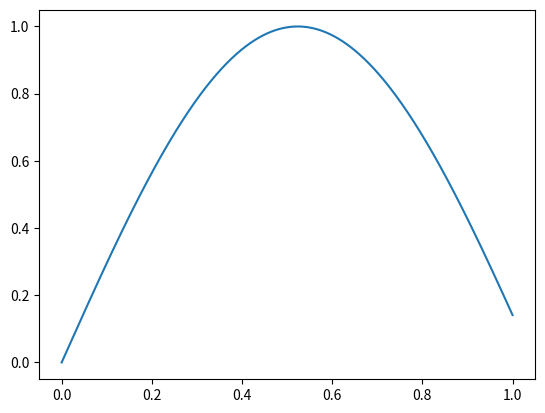

Write the Python code that produced this figure. (Note: this script raises an exception after producing the figure.)
import numpy as np
import matplotlib.pyplot as plt
import scipy

plt.close("all")

def resize1Dperiodic(V, newsize):
    x1 = np.linspace(0,1,len(V))
    x2 = np.linspace(0,1,newsize)
    return splev(x2,splrep(x1,V, per = True))

x1 = np.linspace(0,1, 1000012)
u1 = np.sin(3*x1)
 
plt.figure(0)
plt.plot(x1,u1)
plt.show()

x2 = np.linspace(0,1,100)
u2 = resize1Dperiodic(u1, 100)
plt.figure(1)
plt.plot(x2,u2)
plt.show()